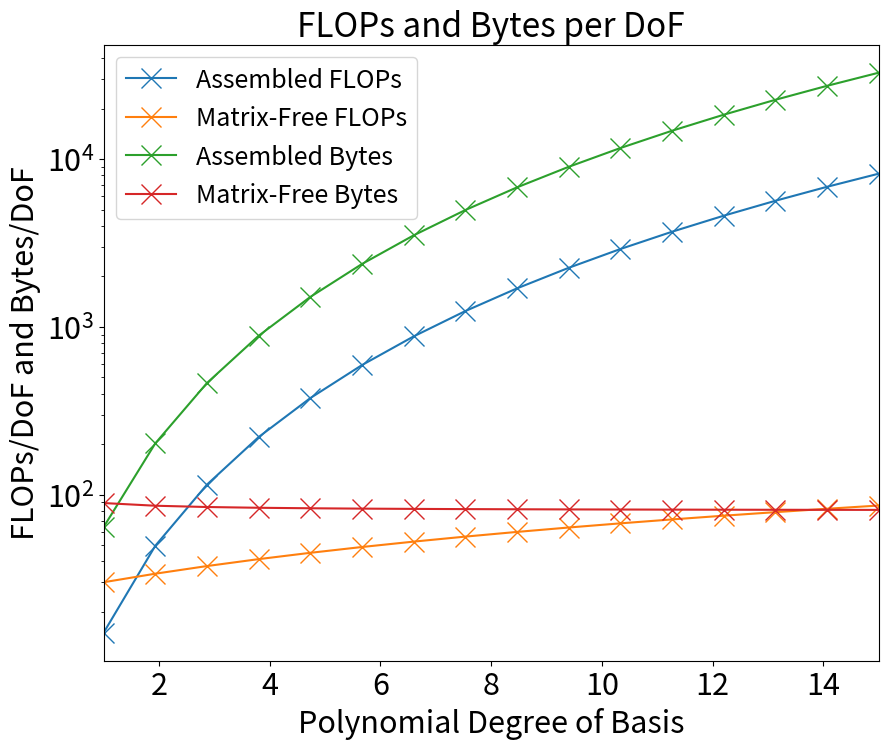
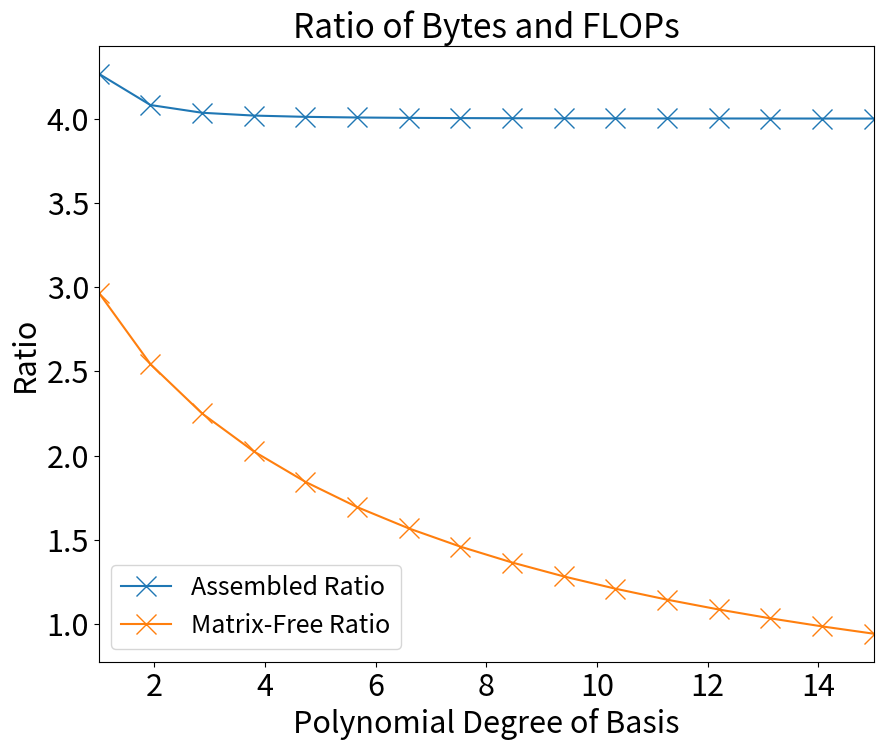

Write Python code to recreate these figures, in order. (Note: this script raises an exception after producing the figures.)
import numpy as np
import matplotlib.pyplot as plt
plt.rcParams.update({'font.size': 22})

p = 16
P = np.linspace(2, p, p)
P_plt = np.linspace(1, p-1, p)

# Assembled
assembled_flops = [(2*p**6 - p**3)/p**3 for p in P]
assembled_entry = [8*(p**6)/p**3 for p in P]

# Matrix-free
matrixfree_flops = [(4*p**4 + (2*9+3+1)*p**3)/p**3 for p in P]
matrixfree_entry = [8*((9+1)*p**3 + 2*p**2 + 1)/p**3 for p in P]

# Plot
plt.figure(figsize=(10, 8))

plt.yscale('log')
plt.xlim([1, p-1])

plt.plot(P_plt, assembled_flops, label='Assembled FLOPs', marker='x', markersize=14)
plt.plot(P_plt, matrixfree_flops, label='Matrix-Free FLOPs', marker='x', markersize=14)
plt.plot(P_plt, assembled_entry, label='Assembled Bytes', marker='x', markersize=14)
plt.plot(P_plt, matrixfree_entry, label='Matrix-Free Bytes', marker='x', markersize=14)

plt.legend(fontsize=18)
plt.title('FLOPs and Bytes per DoF', fontsize=24)
plt.ylabel('FLOPs/DoF and Bytes/DoF', fontsize=22)
plt.xlabel('Polynomial Degree of Basis', fontsize=22)

p = 16
P = np.linspace(2, p, p)
P_plt = np.linspace(1, p-1, p)

# Assembled
assembled_flops = [(2*p**6 - p**3)/p**3 for p in P]
assembled_entry = [8*(p**6)/p**3 for p in P]
assembled_balance = [assembled_entry[i]/assembled_flops[i] for i in range(p)]

# Matrix-free
matrixfree_flops = [(4*p**4 + (2*9+3+1)*p**3)/p**3 for p in P]
matrixfree_entry = [8*((9+1)*p**3 + 2*p**2 + 1)/p**3 for p in P]
matrixfree_balance = [matrixfree_entry[i]/matrixfree_flops[i] for i in range(p)]

# Plot
plt.figure(figsize=(10, 8))

plt.xlim([1, p-1])

plt.plot(P_plt, assembled_balance, label='Assembled Ratio', marker='x', markersize=14)
plt.plot(P_plt, matrixfree_balance, label='Matrix-Free Ratio', marker='x', markersize=14)

plt.legend(fontsize=18)
plt.title('Ratio of Bytes and FLOPs', fontsize=24)
plt.ylabel('Ratio', fontsize=22)
plt.xlabel('Polynomial Degree of Basis', fontsize=22)

#Year  GFLOPs-SP   GFLOPs-DP   Pixel-Shader    Mem-BW     TDP   CUs    Freq(MHz)   Name
AMD = [
[2007,      496,         99,       320,           72,    106,    4,   777,        "Radeon HD 3870"],
[2008,     1200,        240,       800,         115,    150,   10,   750,        "Radeon HD 4870"],
[2009,     2720,        544,      1600,          154,    228,   20,   850,        "Radeon HD 5870"],
[2010,     2703,        675,      1536,          176,    250,   24,   880,        "Radeon HD 6970"],
[2011,     2703,        675,      1536,          176,    250,   24,   880,        "Radeon HD 6970"],
[2012,     4096,       1024,      2048,          288,    250,   32,   1000,       "Radeon HD 7970 GHz Ed."],
[2013,     4300,       1075,      2048,          288,    250,   40,   1000,       "Radeon HD 8970"],
[2014,     5238,       2619,      2816,          320,    275,   44,   930,        "FirePro W9100"],
[2015,     5240,       2620,      2816,          320,    275,   44,   930,        "FirePro S9170"],
[2016,    12300,        768,      4096,          437,    300,   64,   1500,       "Radeon Instinct MI25"],
[2018,    14725,       7362,      4096,         1024,    300,   64,   1800,       "Radeon Instinct MI60"]]

#Year   GFLOPs   Pixel-Shader      Mem-BW       TDP   SMs  Freq(MHz)       Name
NVIDIA = [
[2008,      78,        240,           102,      188,   30,   1296,        "Tesla C1060"],
[2009,      78,        240,           102,      188,   30,   1296,        "Tesla C1060"],
[2010,     515,        448,           144,      238,   14,   1150,        "Tesla C2050"],
[2011,     666,        512,           177,      250,   16,   1300,        "Tesla M2090"],
[2012,    1173,       2496,           208,      225,   13,    706,        "Tesla K20"],
[2013,    1312,       2688,           250,      250,   14,    732,        "Tesla K20X"],
[2014,    1430,       2880,           288,      235,   15,    745,        "Tesla K40"],
[2015,    1430,       2880,           288,      235,   15,    745,        "Tesla K40"],
[2016,    4700,       3584,           720,      250,   56,   1328,        "Tesla P100"],
[2017,    7800,       5120,           900,      300,   80,   1455,        "Tesla V100"]]

#Year   GFLOPs-SP   GFLOPs-DP  Cores  Mem-BW/Socket         TDP   Freq(MHz)     Name
INTEL = [
[2007,      102,         51,       4,           26,         150,   3200,       "Xeon X5482"],
[2008,      108,         54,       4,           26,         150,   3400,       "Xeon X5492"],
[2009,      106,         53,       4,           32,         130,   3300,       "Xeon W5590"],
[2010,      160,         80,       6,           32,         130,   3300,       "Xeon X5680"],
[2011,      166,         83,       6,           32,         130,   3470,       "Xeon X5690"],
[2012,      372,        186,       8,           51,         135,   2900,       "Xeon E5-2690"],
[2013,      518,        259,      12,           60,         130,   2700,       "Xeon E5-2697 v2"],
[2014,     1324,        662,      18,           68,         145,   2300,       "Xeon E5-2699 v3"],
[2015,     1324,        662,      18,           68,         145,   2300,       "Xeon E5-2699 v3"],
[2016,     1548,        774,      22,           77,         145,   2200,       "Xeon E5-2699 v4"],
[2017,     4480,       2240,      28,          120,         205,   2500,       "Xeon Platinum 8180"],
[2018,     9320,       4660,      56,          175,         400,   2600,       "Xeon Platinum 9282"]]


plt.rcParams.update({'font.size': 24})

# Bandwidth
AMD_bandwidth = [AMD[i][4] for i in range(len(AMD))]
NVIDIA_bandwidth = [NVIDIA[i][3] for i in range(len(NVIDIA))]
INTEL_bandwidth = [INTEL[i][4] for i in range(len(INTEL))]

# Range
AMD_years = [AMD[i][0] for i in range(len(AMD))]
NVIDIA_years = [NVIDIA[i][0] for i in range(len(NVIDIA))]
INTEL_years = [INTEL[i][0] for i in range(len(INTEL))]

# Plot
plt.figure(figsize=(8, 10))

plt.yscale('log')
plt.xlim([2007, 2018])

plt.plot(AMD_years, AMD_flops, label='AMD', marker='x', markersize=16)
plt.plot(NVIDIA_years, NVIDIA_flops, label='NVIDIA', marker='x', markersize=16)
plt.plot(INTEL_years, INTEL_flops, label='Intel', marker='x', markersize=16)

plt.legend(fontsize=20)
plt.title('Theoretical Peak FLOPs', fontsize=26)
plt.ylabel('GFLOPs', fontsize=24)
plt.xlabel('Year of Release', fontsize=24)

# Bandwidth
AMD_bandwidth = [AMD[i][4] for i in range(len(AMD))]
NVIDIA_bandwidth = [NVIDIA[i][3] for i in range(len(NVIDIA))]
INTEL_bandwidth = [INTEL[i][4] for i in range(len(INTEL))]

# Range
AMD_years = [AMD[i][0] for i in range(len(AMD))]
NVIDIA_years = [NVIDIA[i][0] for i in range(len(NVIDIA))]
INTEL_years = [INTEL[i][0] for i in range(len(INTEL))]

# Plot
plt.figure(figsize=(8, 10))

plt.yscale('log')
plt.xlim([2007, 2018])

plt.plot(AMD_years, AMD_bandwidth, label='AMD', marker='x', markersize=16)
plt.plot(NVIDIA_years, NVIDIA_bandwidth, label='NVIDIA', marker='x', markersize=16)
plt.plot(INTEL_years, INTEL_bandwidth, label='Intel', marker='x', markersize=16)

plt.legend(fontsize=20)
plt.title('Theoretical Peak Memory Bandwidth', fontsize=26)
plt.ylabel('GB per sec', fontsize=24)
plt.xlabel('Year of Release', fontsize=24)

# Ratio
AMD_ratio = [AMD_bandwidth[i]/AMD_flops[i] for i in range(len(AMD))]
NVIDIA_ratio = [NVIDIA_bandwidth[i]/NVIDIA_flops[i] for i in range(len(NVIDIA))]
INTEL_ratio = [INTEL_bandwidth[i]/INTEL_flops[i] for i in range(len(INTEL))]

# Range
AMD_years = [AMD[i][0] for i in range(len(AMD))]
NVIDIA_years = [NVIDIA[i][0] for i in range(len(NVIDIA))]
INTEL_years = [INTEL[i][0] for i in range(len(INTEL))]

# Plot
plt.figure(figsize=(8, 10))

plt.xlim([2007, 2018])

plt.plot(AMD_years, AMD_ratio, label='AMD', marker='x', markersize=16)
plt.plot(NVIDIA_years, NVIDIA_ratio, label='NVIDIA', marker='x', markersize=16)
plt.plot(INTEL_years, INTEL_ratio, label='Intel', marker='x', markersize=16)

plt.legend(fontsize=20)
plt.title('Ratio of Bandwith to FLOPs', fontsize=26)
plt.ylabel('GB per sec/GFLOPs', fontsize=24)
plt.xlabel('Year of Release', fontsize=24)

